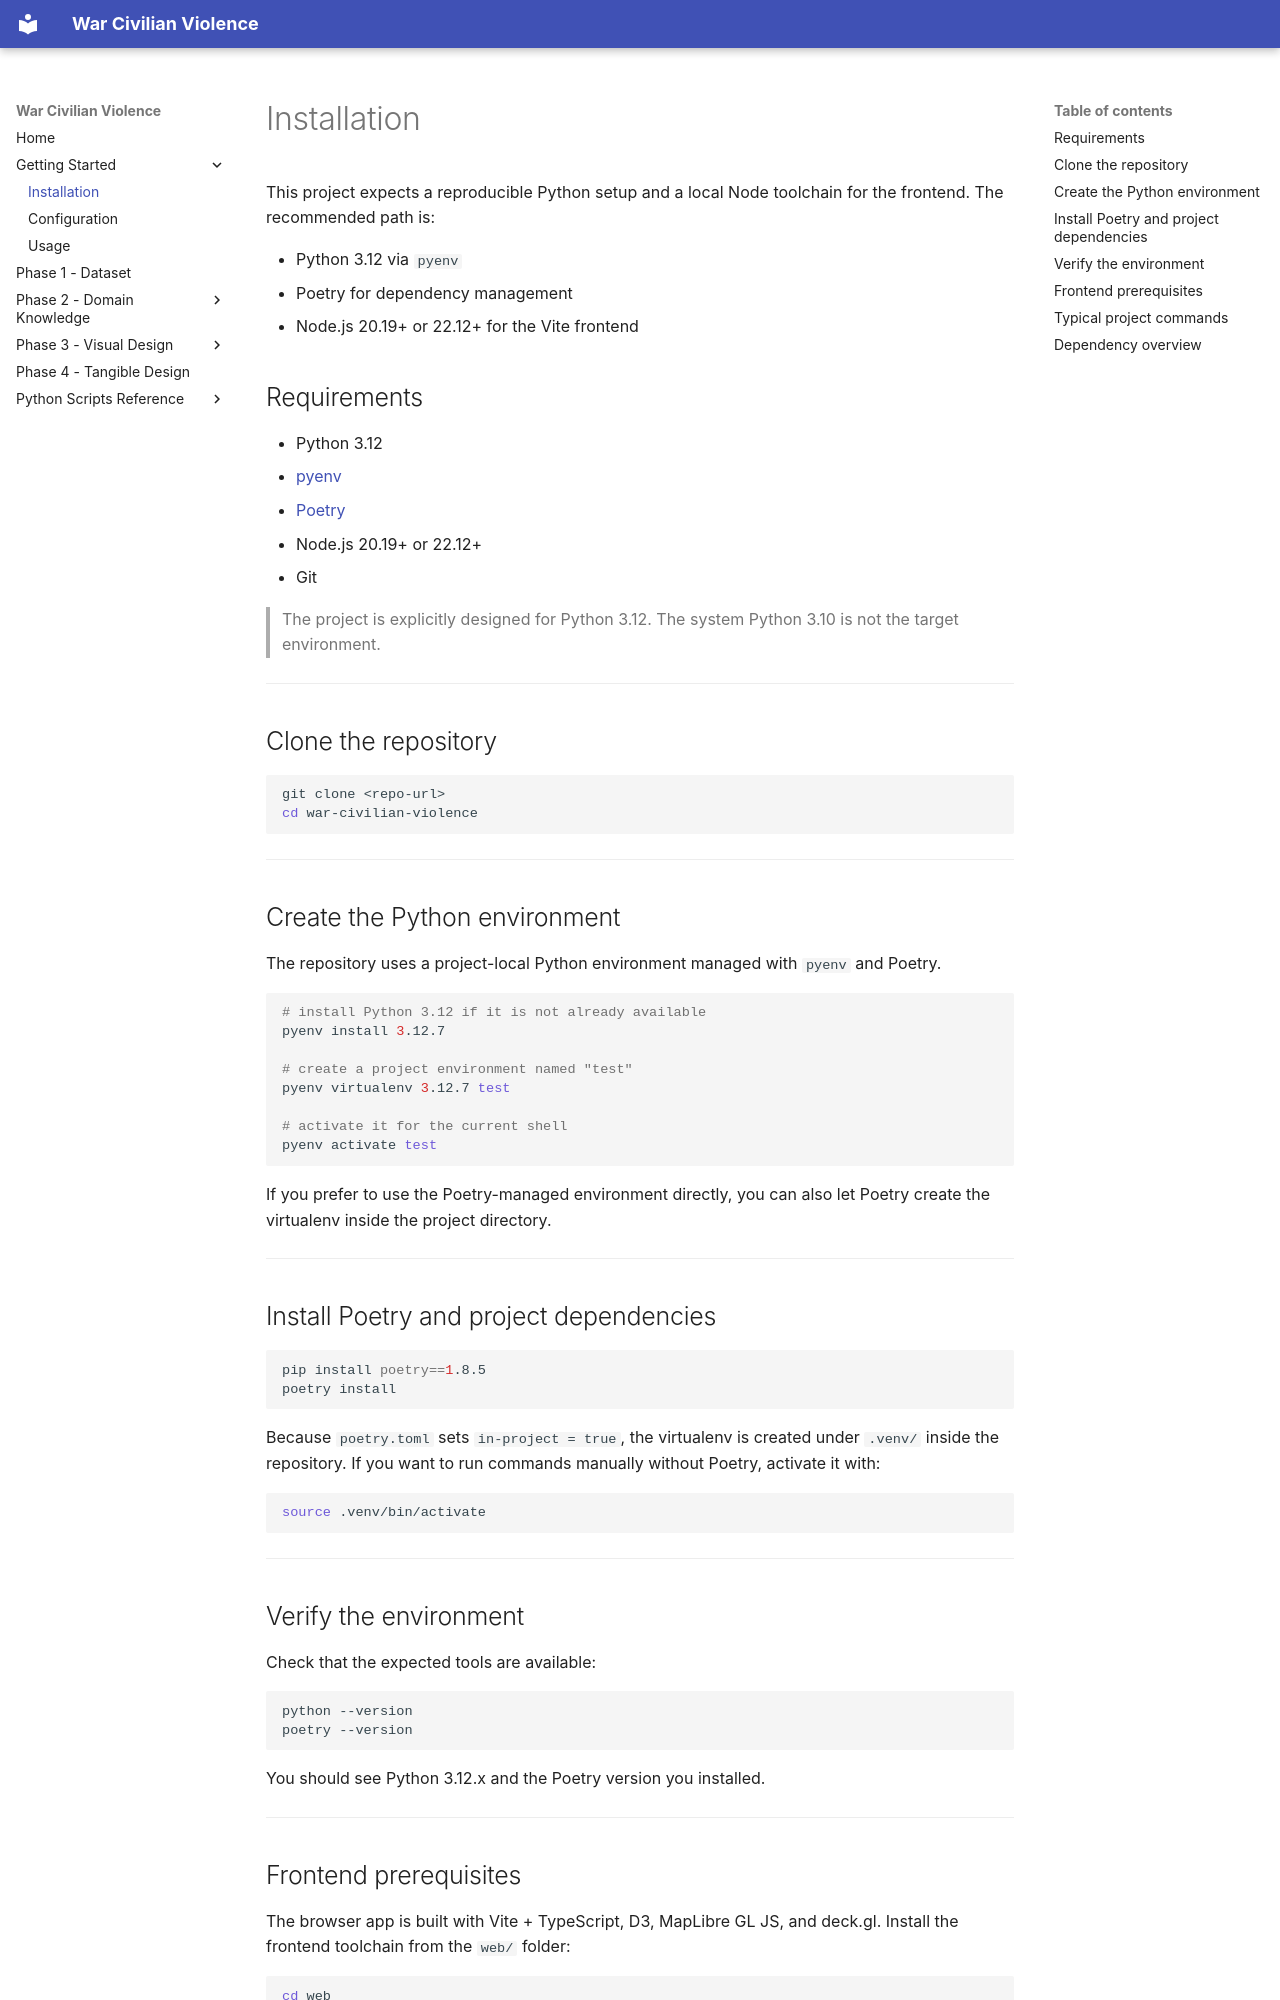

repository: PayThePizzo/war-civilian-violence · page: getting_started/installation/index.html · generator: mkdocs

# Installation

This project expects a reproducible Python setup and a local Node toolchain for the frontend. The recommended path is:

- Python 3.12 via `pyenv`
- Poetry for dependency management
- Node.js 20.19+ or 22.12+ for the Vite frontend

## Requirements

- Python 3.12
- [pyenv](https://github.com/pyenv/pyenv)
- [Poetry](https://python-poetry.org/)
- Node.js 20.19+ or 22.12+
- Git

> The project is explicitly designed for Python 3.12. The system Python 3.10 is not the target environment.

---

## Clone the repository

```bash
git clone <repo-url>
cd war-civilian-violence
```

---

## Create the Python environment

The repository uses a project-local Python environment managed with `pyenv` and Poetry.

```bash
# install Python 3.12 if it is not already available
pyenv install 3.12.7

# create a project environment named "test"
pyenv virtualenv 3.12.7 test

# activate it for the current shell
pyenv activate test
```

If you prefer to use the Poetry-managed environment directly, you can also let Poetry create the virtualenv inside the project directory.

---

## Install Poetry and project dependencies

```bash
pip install poetry==1.8.5
poetry install
```

Because `poetry.toml` sets `in-project = true`, the virtualenv is created under `.venv/` inside the repository. If you want to run commands manually without Poetry, activate it with:

```bash
source .venv/bin/activate
```

---

## Verify the environment

Check that the expected tools are available:

```bash
python --version
poetry --version
```

You should see Python 3.12.x and the Poetry version you installed.

---
